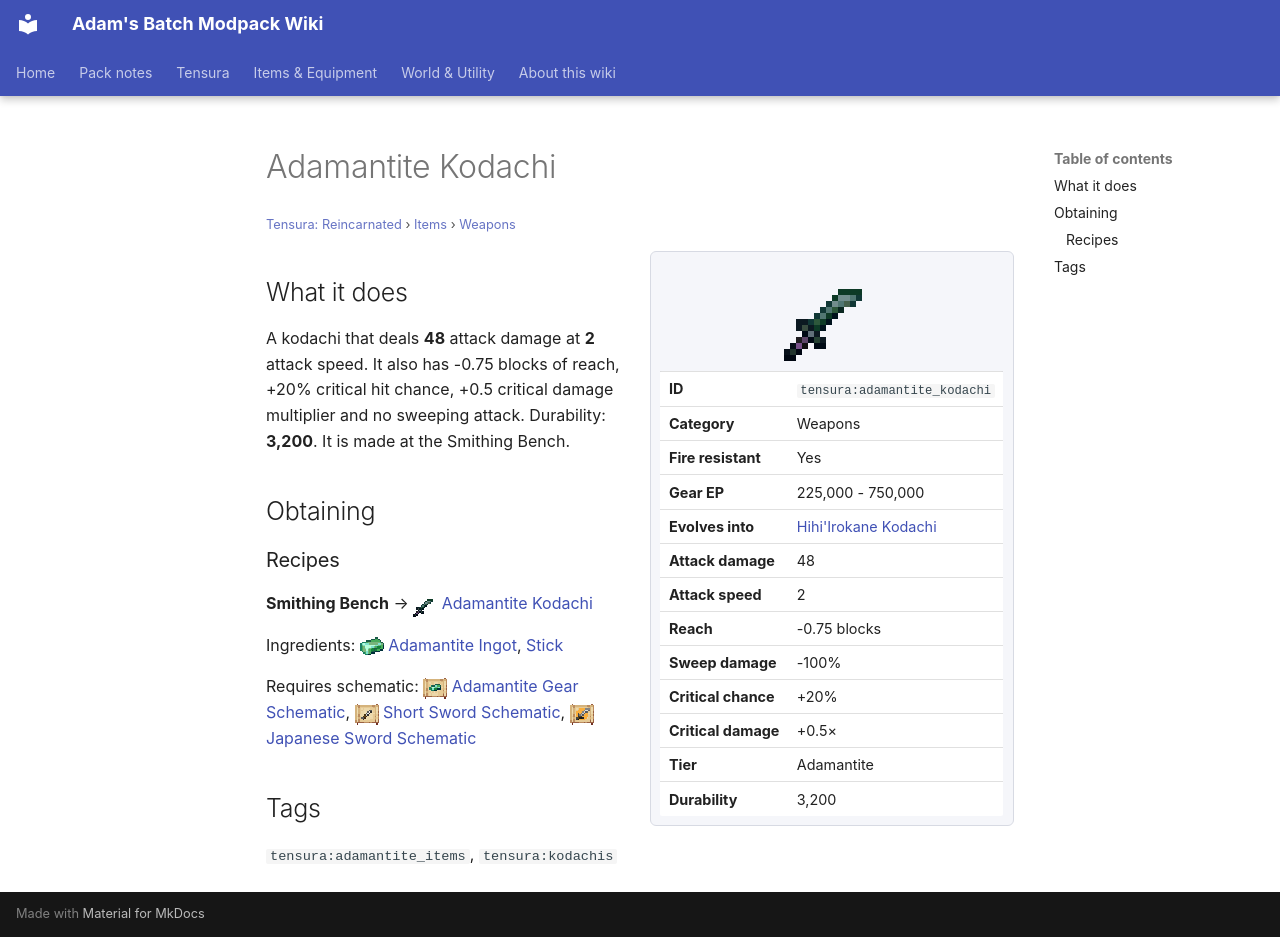

repository: Proteus-Nell/Adams-Batch-MC-Modpack-Wiki · page: tensura-reincarnated/items/weapons/adamantite-kodachi/index.html · generator: mkdocs

# Adamantite Kodachi

<small>[Tensura: Reincarnated](../../index.md) &rsaquo; [Items](../index.md) &rsaquo; [Weapons](index.md)</small>

<div class="infobox" markdown>

![Adamantite Kodachi](../../../assets/icons/tensura/item/adamantite_kodachi.png)

| | |
|---|---|
| **ID** | `tensura:adamantite_kodachi` |
| **Category** | Weapons |
| **Fire resistant** | Yes |
| **Gear EP** | 225,000 - 750,000 |
| **Evolves into** | [Hihi'Irokane Kodachi](hihiirokane-kodachi.md) |
| **Attack damage** | 48 |
| **Attack speed** | 2 |
| **Reach** | -0.75 blocks |
| **Sweep damage** | -100% |
| **Critical chance** | +20% |
| **Critical damage** | +0.5× |
| **Tier** | Adamantite |
| **Durability** | 3,200 |

</div>

## What it does

A kodachi that deals **48** attack damage at **2** attack speed. It also has -0.75 blocks of reach, +20% critical hit chance, +0.5 critical damage multiplier and no sweeping attack. Durability: **3,200**. It is made at the Smithing Bench.

## Obtaining

### Recipes

**Smithing Bench** &rarr; ![](../../../assets/icons/tensura/item/adamantite_kodachi.png) [Adamantite Kodachi](adamantite-kodachi.md)

Ingredients: ![](../../../assets/icons/tensura/item/adamantite_ingot.png) [Adamantite Ingot](../materials/adamantite-ingot.md),  [Stick](https://minecraft.wiki/w/Stick)

Requires schematic: ![](../../../assets/icons/tensura/item/adamantite_gear_schematic.png) [Adamantite Gear Schematic](../schematics/adamantite-gear-schematic.md), ![](../../../assets/icons/tensura/item/short_sword_schematic.png) [Short Sword Schematic](../schematics/short-sword-schematic.md), ![](../../../assets/icons/tensura/item/japanese_sword_schematic.png) [Japanese Sword Schematic](../schematics/japanese-sword-schematic.md)

## Tags

`tensura:adamantite_items`, `tensura:kodachis`
